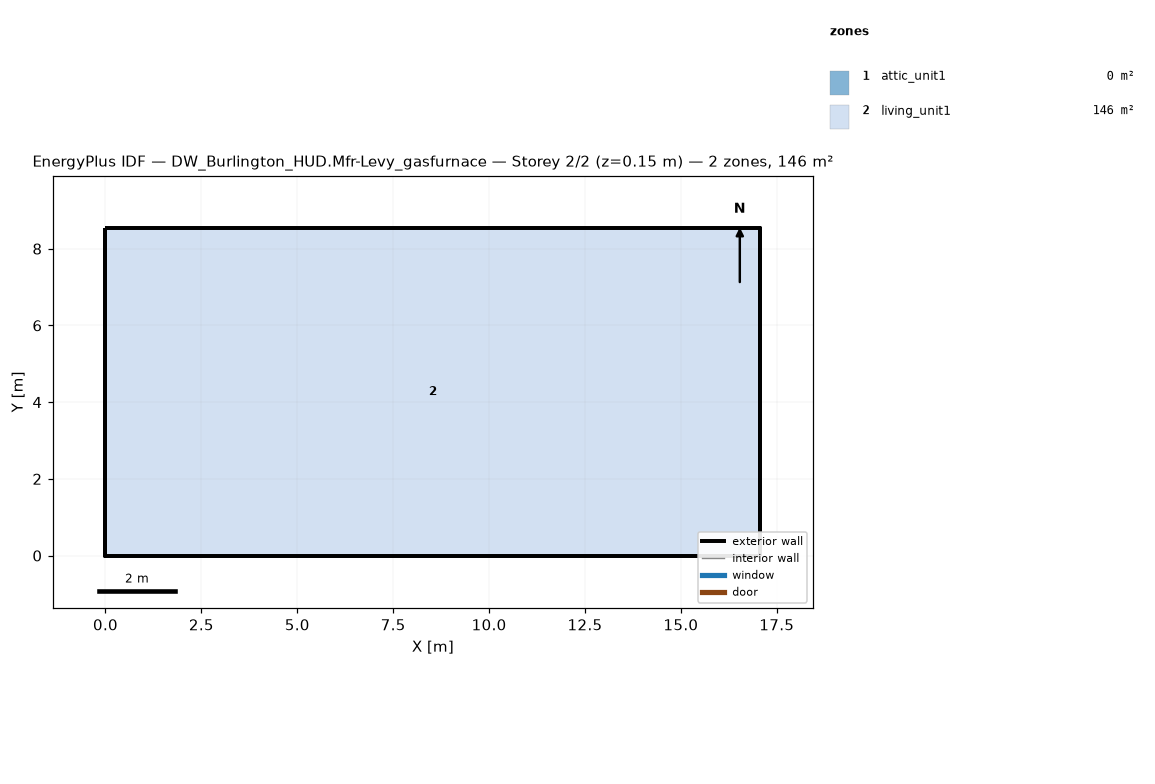
=== STOREY PLAN SPEC (per zone: floor XY polygon, exterior-wall plan segments, windows/doors) ===
zone 1: attic_unit1  (0.0 m²)
  exterior wall: (17.07, 0.00) – (17.07, 8.54) – (17.07, 4.27)  [12.8 m]
  exterior wall: (0.00, 8.54) – (0.00, 0.00) – (0.00, 4.27)  [12.8 m]
zone 2: living_unit1  (145.7 m²)
  floor: (0.00, 0.00) (0.00, 8.54) (17.07, 8.54) (17.07, 0.00)
  exterior wall: (0.00, 0.00) – (17.07, 0.00)  [17.1 m]
  exterior wall: (17.07, 0.00) – (17.07, 8.54)  [8.5 m]
  exterior wall: (17.07, 8.54) – (0.00, 8.54)  [17.1 m]
  exterior wall: (0.00, 8.54) – (0.00, 0.00)  [8.5 m]

=== DERIVED (storey summary) ===
Building: DW_Burlington_HUD.Mfr-Levy_gasfurnace
Storey: 2 of 2  (floor level z = 0.15 m)
Storey gross floor area: 145.7 m²
Zones on this storey: 2
  - attic_unit1: floor 0.0 m²; exterior wall 25.6 m (5.7 m²); WWR 0.0%
  - living_unit1: floor 145.7 m²; exterior wall 51.2 m (117.1 m²); WWR 0.0%
Zone adjacency: (none detected)